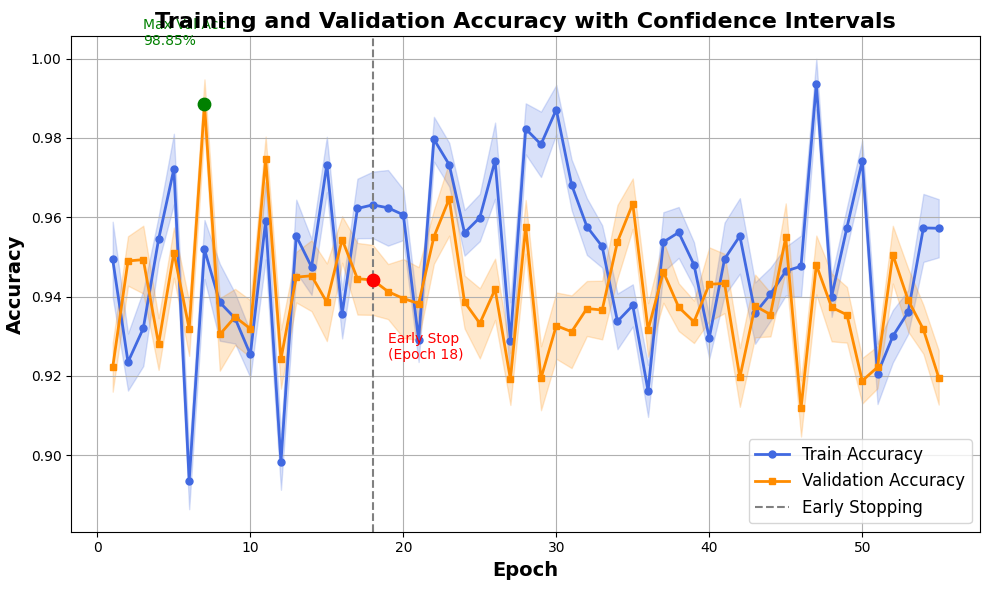
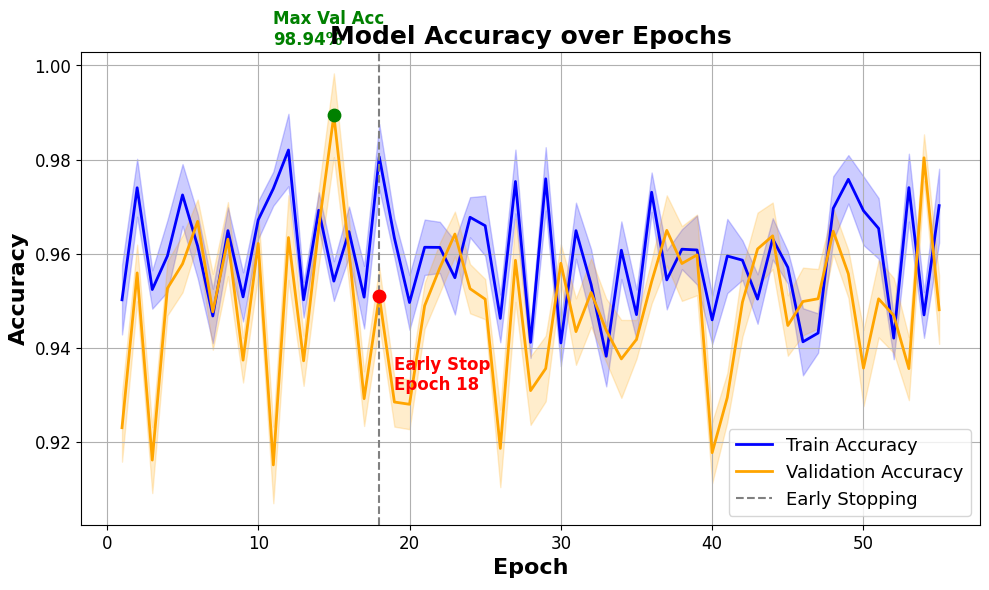
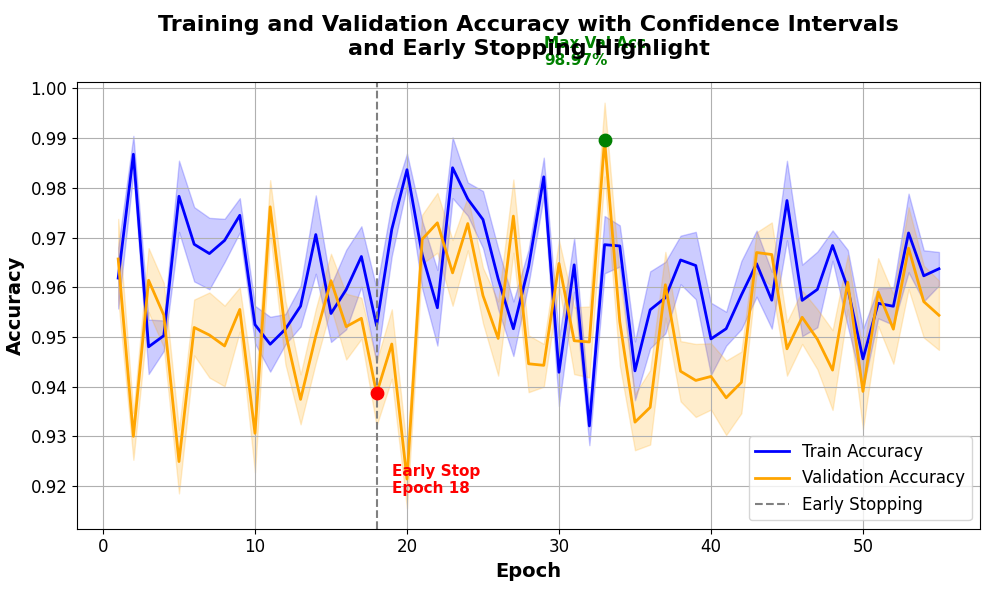
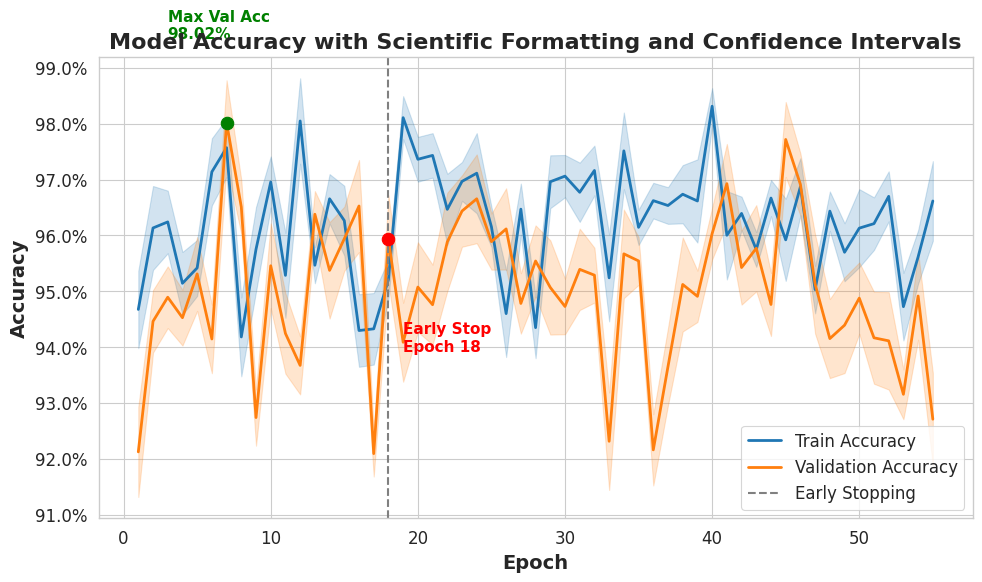
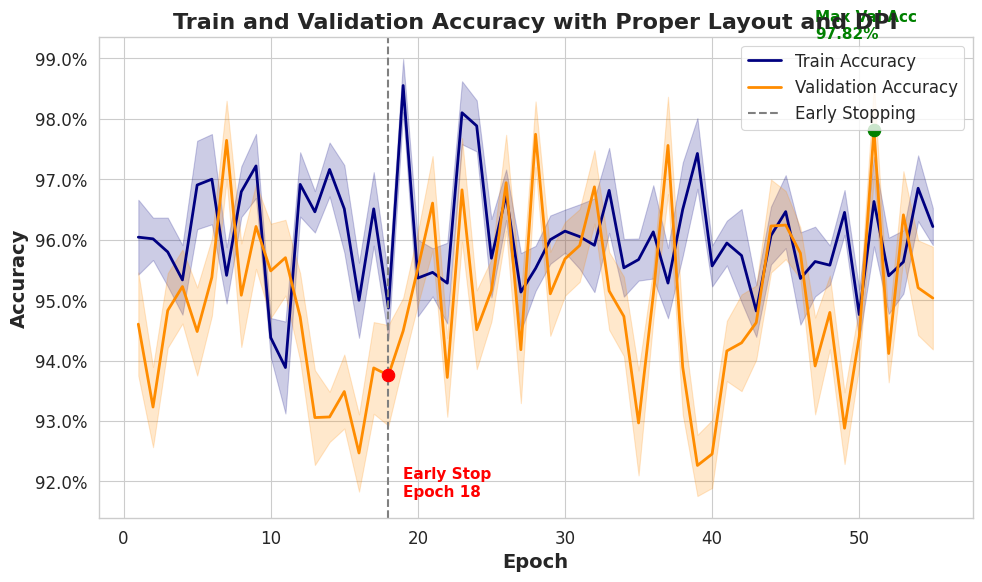
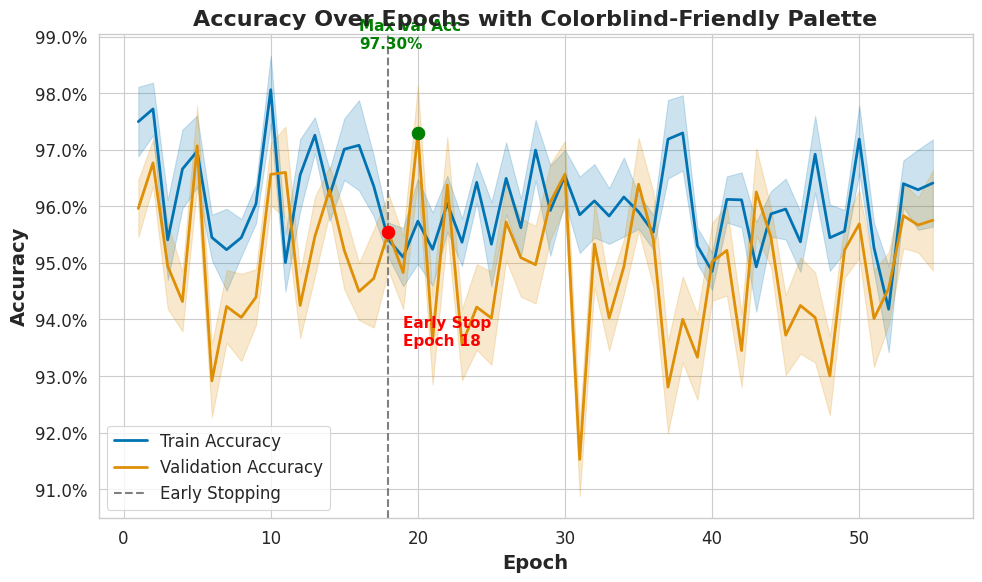
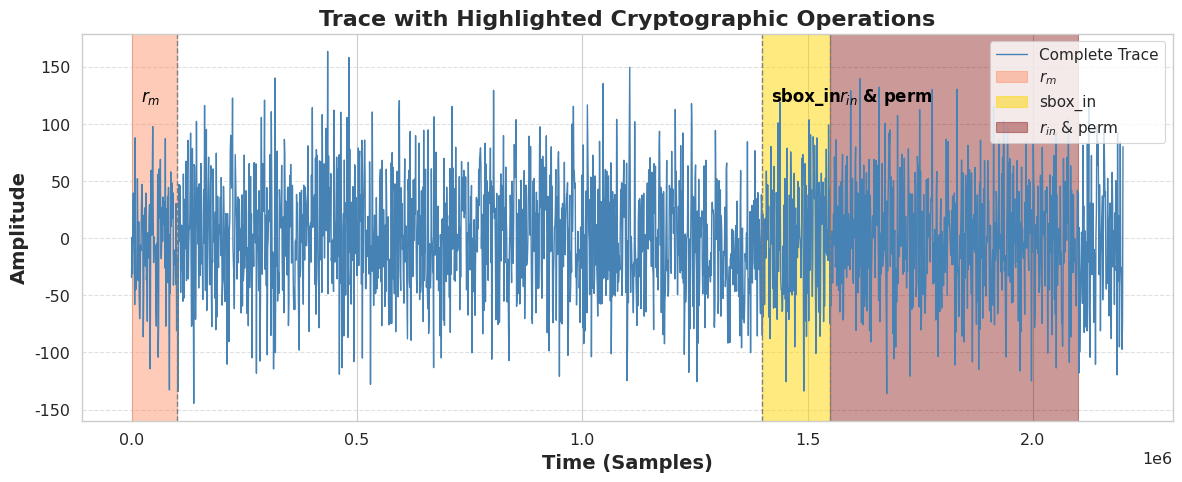

Here is the Python script that generated these plots, in order:
# -*- coding: utf-8 -*-
"""2nd_paper.ipynb

Automatically generated by Colab.

Original file is located at
    https://colab.research.google.com/drive/1rrFQ0M09XnlOu1Rb6B3wtL__dGRo_6TO
"""

import matplotlib.pyplot as plt
import numpy as np

# Example dummy data (replace these with your actual data)
epochs = np.arange(1, 55 + 1)
train_acc = np.random.normal(0.95, 0.02, size=len(epochs))
val_acc = np.random.normal(0.94, 0.015, size=len(epochs))

# Confidence intervals (simulate small std deviation here)
train_std = np.random.uniform(0.005, 0.01, size=len(epochs))
val_std = np.random.uniform(0.005, 0.01, size=len(epochs))

# Early stopping point (example: epoch 18)
early_stop_epoch = 18
early_stop_val = val_acc[early_stop_epoch - 1]

# Find epoch of max validation accuracy
max_val_idx = np.argmax(val_acc)
max_val_epoch = epochs[max_val_idx]
max_val = val_acc[max_val_idx]

# Plotting
plt.figure(figsize=(10, 6))
plt.plot(epochs, train_acc, label='Train Accuracy', color='royalblue', linewidth=2, marker='o', markersize=5)
plt.plot(epochs, val_acc, label='Validation Accuracy', color='darkorange', linewidth=2, marker='s', markersize=5)

# Shaded confidence interval
plt.fill_between(epochs, train_acc - train_std, train_acc + train_std, color='royalblue', alpha=0.2)
plt.fill_between(epochs, val_acc - val_std, val_acc + val_std, color='darkorange', alpha=0.2)

# Early stopping marker
plt.axvline(x=early_stop_epoch, color='gray', linestyle='--', linewidth=1.5, label='Early Stopping')
plt.scatter(early_stop_epoch, early_stop_val, color='red', s=80, zorder=5)
plt.text(early_stop_epoch + 1, early_stop_val - 0.02, f'Early Stop\n(Epoch {early_stop_epoch})', fontsize=10, color='red')

# Max validation accuracy annotation
plt.scatter(max_val_epoch, max_val, color='green', s=80, zorder=5)
plt.text(max_val_epoch - 4, max_val + 0.015, f'Max Val Acc\n{max_val:.2%}', fontsize=10, color='green')

# Labels and legends
plt.xlabel('Epoch', fontsize=14, fontweight='bold')
plt.ylabel('Accuracy', fontsize=14, fontweight='bold')
plt.title('Training and Validation Accuracy with Confidence Intervals', fontsize=16, fontweight='bold')
plt.legend(fontsize=12)
plt.grid(True)
plt.tight_layout()
plt.savefig("enhanced_accuracy_plot.png", dpi=300)
plt.show()

import matplotlib.pyplot as plt
import numpy as np

# Sample dummy data (replace with your actual values)
epochs = np.arange(1, 56)
train_acc = np.random.normal(0.96, 0.01, size=len(epochs))
val_acc = np.random.normal(0.95, 0.015, size=len(epochs))

# Simulated confidence intervals
train_std = np.random.uniform(0.003, 0.008, size=len(epochs))
val_std = np.random.uniform(0.004, 0.009, size=len(epochs))

# Early stopping epoch (for example, epoch 18)
early_stop_epoch = 18
early_stop_val = val_acc[early_stop_epoch - 1]

# Maximum validation accuracy
max_val_idx = np.argmax(val_acc)
max_val_epoch = epochs[max_val_idx]
max_val = val_acc[max_val_idx]

# Plotting
plt.figure(figsize=(10, 6))

# Training accuracy
plt.plot(epochs, train_acc, label='Train Accuracy', color='blue', linewidth=2)
plt.fill_between(epochs, train_acc - train_std, train_acc + train_std, color='blue', alpha=0.2)

# Validation accuracy
plt.plot(epochs, val_acc, label='Validation Accuracy', color='orange', linewidth=2)
plt.fill_between(epochs, val_acc - val_std, val_acc + val_std, color='orange', alpha=0.2)

# Early stopping vertical line and point
plt.axvline(x=early_stop_epoch, linestyle='--', color='gray', linewidth=1.5, label='Early Stopping')
plt.scatter(early_stop_epoch, early_stop_val, color='red', s=80, zorder=5)
plt.text(early_stop_epoch + 1, early_stop_val - 0.02, f"Early Stop\nEpoch {early_stop_epoch}",
         fontsize=12, color='red', weight='bold')

# Max validation accuracy annotation
plt.scatter(max_val_epoch, max_val, color='green', s=80, zorder=5)
plt.text(max_val_epoch - 4, max_val + 0.015, f"Max Val Acc\n{max_val:.2%}",
         fontsize=12, color='green', weight='bold')

# Labels with enhanced font sizes
plt.xlabel("Epoch", fontsize=16, fontweight='bold')
plt.ylabel("Accuracy", fontsize=16, fontweight='bold')
plt.title("Model Accuracy over Epochs", fontsize=18, fontweight='bold')

# Ticks font size
plt.xticks(fontsize=12)
plt.yticks(fontsize=12)

# Legend with larger font
plt.legend(fontsize=13)

# Grid, layout, and save
plt.grid(True)
plt.tight_layout()
plt.savefig("accuracy_plot_with_labels_and_annotations.png", dpi=300)
plt.show()

import matplotlib.pyplot as plt
import numpy as np

# Dummy data (replace with real values)
epochs = np.arange(1, 56)
train_acc = np.random.normal(0.96, 0.01, size=len(epochs))
val_acc = np.random.normal(0.95, 0.015, size=len(epochs))

train_std = np.random.uniform(0.003, 0.008, size=len(epochs))
val_std = np.random.uniform(0.004, 0.009, size=len(epochs))

# Early stopping info
early_stop_epoch = 18
early_stop_val = val_acc[early_stop_epoch - 1]

# Max validation accuracy
max_val_idx = np.argmax(val_acc)
max_val_epoch = epochs[max_val_idx]
max_val = val_acc[max_val_idx]

# Plot
fig, ax = plt.subplots(figsize=(10, 6))

# Plot lines and confidence intervals
ax.plot(epochs, train_acc, label='Train Accuracy', color='blue', linewidth=2)
ax.fill_between(epochs, train_acc - train_std, train_acc + train_std, color='blue', alpha=0.2)

ax.plot(epochs, val_acc, label='Validation Accuracy', color='orange', linewidth=2)
ax.fill_between(epochs, val_acc - val_std, val_acc + val_std, color='orange', alpha=0.2)

# Early stopping marker
ax.axvline(x=early_stop_epoch, linestyle='--', color='gray', linewidth=1.5, label='Early Stopping')
ax.scatter(early_stop_epoch, early_stop_val, color='red', s=80, zorder=5)
ax.text(early_stop_epoch + 1, early_stop_val - 0.02, f"Early Stop\nEpoch {early_stop_epoch}",
        fontsize=11, color='red', fontweight='bold')

# Max val accuracy annotation
ax.scatter(max_val_epoch, max_val, color='green', s=80, zorder=5)
ax.text(max_val_epoch - 4, max_val + 0.015, f"Max Val Acc\n{max_val:.2%}",
        fontsize=11, color='green', fontweight='bold')

# Enhanced title
ax.set_title("Training and Validation Accuracy with Confidence Intervals\nand Early Stopping Highlight",
             fontsize=16, fontweight='bold', pad=20)

# Axis labels
ax.set_xlabel("Epoch", fontsize=14, fontweight='bold')
ax.set_ylabel("Accuracy", fontsize=14, fontweight='bold')
ax.tick_params(axis='both', labelsize=12)

# Legend and grid
ax.legend(fontsize=12)
ax.grid(True)

# Tight layout and high-res save
plt.tight_layout()
plt.savefig("accuracy_plot_title_caption.png", dpi=300)

# OPTIONAL: Add caption below the figure for paper formatting (outside plot)
print("Figure: Evolution of training and validation accuracy over epochs. The shaded region shows the confidence interval. Early stopping occurred at epoch 18, and the highest validation accuracy was observed at epoch {}.".format(max_val_epoch))

plt.show()

import matplotlib.pyplot as plt
import numpy as np
from matplotlib.ticker import PercentFormatter
import seaborn as sns

# Apply a consistent scientific paper-friendly style
sns.set_style("whitegrid")
sns.set_context("paper", font_scale=1.3)

# Dummy data (replace with real values)
epochs = np.arange(1, 56)
train_acc = np.random.normal(0.96, 0.01, size=len(epochs))
val_acc = np.random.normal(0.95, 0.015, size=len(epochs))
train_std = np.random.uniform(0.003, 0.008, size=len(epochs))
val_std = np.random.uniform(0.004, 0.009, size=len(epochs))

# Early stopping info
early_stop_epoch = 18
early_stop_val = val_acc[early_stop_epoch - 1]

# Max val accuracy
max_val_idx = np.argmax(val_acc)
max_val_epoch = epochs[max_val_idx]
max_val = val_acc[max_val_idx]

# Plotting
fig, ax = plt.subplots(figsize=(10, 6))

# Plot accuracy curves
ax.plot(epochs, train_acc, label='Train Accuracy', color='tab:blue', linewidth=2)
ax.fill_between(epochs, train_acc - train_std, train_acc + train_std, color='tab:blue', alpha=0.2)

ax.plot(epochs, val_acc, label='Validation Accuracy', color='tab:orange', linewidth=2)
ax.fill_between(epochs, val_acc - val_std, val_acc + val_std, color='tab:orange', alpha=0.2)

# Add early stopping marker
ax.axvline(x=early_stop_epoch, linestyle='--', color='gray', linewidth=1.5, label='Early Stopping')
ax.scatter(early_stop_epoch, early_stop_val, color='red', s=80, zorder=5)
ax.text(early_stop_epoch + 1, early_stop_val - 0.02, f"Early Stop\nEpoch {early_stop_epoch}",
        fontsize=11, color='red', fontweight='bold')

# Annotate max validation accuracy
ax.scatter(max_val_epoch, max_val, color='green', s=80, zorder=5)
ax.text(max_val_epoch - 4, max_val + 0.015, f"Max Val Acc\n{max_val:.2%}",
        fontsize=11, color='green', fontweight='bold')

# Set axis labels
ax.set_xlabel("Epoch", fontsize=14, fontweight='bold')
ax.set_ylabel("Accuracy", fontsize=14, fontweight='bold')

# Scientific formatting (percent)
ax.yaxis.set_major_formatter(PercentFormatter(xmax=1.0))
ax.tick_params(axis='both', labelsize=12)

# Title and legend
ax.set_title("Model Accuracy with Scientific Formatting and Confidence Intervals", fontsize=16, fontweight='bold')
ax.legend(fontsize=12)
ax.grid(True)

# Save and show
plt.tight_layout()
plt.savefig("accuracy_plot_scientific_formatting.png", dpi=300)
plt.show()

import matplotlib.pyplot as plt
import numpy as np
from matplotlib.ticker import PercentFormatter

# Dummy data (replace with actual model results)
epochs = np.arange(1, 56)
train_acc = np.random.normal(0.96, 0.01, size=len(epochs))
val_acc = np.random.normal(0.95, 0.015, size=len(epochs))
train_std = np.random.uniform(0.003, 0.008, size=len(epochs))
val_std = np.random.uniform(0.004, 0.009, size=len(epochs))

# Early stopping info
early_stop_epoch = 18
early_stop_val = val_acc[early_stop_epoch - 1]

# Max validation accuracy info
max_val_idx = np.argmax(val_acc)
max_val_epoch = epochs[max_val_idx]
max_val = val_acc[max_val_idx]

# Create plot
fig, ax = plt.subplots(figsize=(10, 6))

# Plot accuracy with shaded intervals
ax.plot(epochs, train_acc, label='Train Accuracy', color='navy', linewidth=2)
ax.fill_between(epochs, train_acc - train_std, train_acc + train_std, color='navy', alpha=0.2)

ax.plot(epochs, val_acc, label='Validation Accuracy', color='darkorange', linewidth=2)
ax.fill_between(epochs, val_acc - val_std, val_acc + val_std, color='darkorange', alpha=0.2)

# Early stopping marker
ax.axvline(x=early_stop_epoch, linestyle='--', color='gray', linewidth=1.5, label='Early Stopping')
ax.scatter(early_stop_epoch, early_stop_val, color='red', s=80, zorder=5)
ax.text(early_stop_epoch + 1, early_stop_val - 0.02, f"Early Stop\nEpoch {early_stop_epoch}",
        fontsize=11, color='red', fontweight='bold')

# Max validation accuracy annotation
ax.scatter(max_val_epoch, max_val, color='green', s=80, zorder=5)
ax.text(max_val_epoch - 4, max_val + 0.015, f"Max Val Acc\n{max_val:.2%}",
        fontsize=11, color='green', fontweight='bold')

# Axis labels and title
ax.set_xlabel("Epoch", fontsize=14, fontweight='bold')
ax.set_ylabel("Accuracy", fontsize=14, fontweight='bold')
ax.set_title("Train and Validation Accuracy with Proper Layout and DPI", fontsize=16, fontweight='bold')

# Use percentage format for accuracy
ax.yaxis.set_major_formatter(PercentFormatter(1.0))
ax.tick_params(axis='both', labelsize=12)

# Legend and grid
ax.legend(fontsize=12)
ax.grid(True)

# Tight layout to avoid clipping and high-res save
plt.tight_layout()
plt.savefig("accuracy_plot_tight_dpi300.png", dpi=300)  # Ensures it's clean in paper/PDF
plt.show()

import matplotlib.pyplot as plt
import numpy as np
from matplotlib.ticker import PercentFormatter
import seaborn as sns

# Set a clean, readable journal-like style
sns.set_style("whitegrid")
sns.set_context("paper", font_scale=1.3)

# Use a colorblind-friendly palette (Seaborn or Colorcet if installed)
color_palette = sns.color_palette("colorblind")

# Dummy data (replace with real training values)
epochs = np.arange(1, 56)
train_acc = np.random.normal(0.96, 0.01, size=len(epochs))
val_acc = np.random.normal(0.95, 0.015, size=len(epochs))
train_std = np.random.uniform(0.003, 0.008, size=len(epochs))
val_std = np.random.uniform(0.004, 0.009, size=len(epochs))

# Early stopping and max accuracy info
early_stop_epoch = 18
early_stop_val = val_acc[early_stop_epoch - 1]

max_val_idx = np.argmax(val_acc)
max_val_epoch = epochs[max_val_idx]
max_val = val_acc[max_val_idx]

# Start plotting
fig, ax = plt.subplots(figsize=(10, 6))

# Plot training and validation accuracy with colorblind-friendly colors
ax.plot(epochs, train_acc, label='Train Accuracy', color=color_palette[0], linewidth=2)
ax.fill_between(epochs, train_acc - train_std, train_acc + train_std, color=color_palette[0], alpha=0.2)

ax.plot(epochs, val_acc, label='Validation Accuracy', color=color_palette[1], linewidth=2)
ax.fill_between(epochs, val_acc - val_std, val_acc + val_std, color=color_palette[1], alpha=0.2)

# Early stopping marker
ax.axvline(x=early_stop_epoch, linestyle='--', color='gray', linewidth=1.5, label='Early Stopping')
ax.scatter(early_stop_epoch, early_stop_val, color='red', s=80, zorder=5)
ax.text(early_stop_epoch + 1, early_stop_val - 0.02, f"Early Stop\nEpoch {early_stop_epoch}",
        fontsize=11, color='red', fontweight='bold')

# Max val accuracy annotation
ax.scatter(max_val_epoch, max_val, color='green', s=80, zorder=5)
ax.text(max_val_epoch - 4, max_val + 0.015, f"Max Val Acc\n{max_val:.2%}",
        fontsize=11, color='green', fontweight='bold')

# Axis, title, and legend
ax.set_xlabel("Epoch", fontsize=14, fontweight='bold')
ax.set_ylabel("Accuracy", fontsize=14, fontweight='bold')
ax.set_title("Accuracy Over Epochs with Colorblind-Friendly Palette", fontsize=16, fontweight='bold')

ax.yaxis.set_major_formatter(PercentFormatter(1.0))
ax.tick_params(axis='both', labelsize=12)
ax.legend(fontsize=12)
ax.grid(True)

# Layout and high-res output
plt.tight_layout()
plt.savefig("accuracy_plot_colorblind_friendly.png", dpi=300)
plt.show()

import matplotlib.pyplot as plt
import numpy as np

# Dummy data
x = np.linspace(0, 2.2e6, 2200)
y = np.random.normal(0, 50, size=len(x))

# Highlight ranges (replace with actual range indices)
rm_range = (0, 1e5)
sbox_range = (1.4e6, 1.55e6)
rin_perm_range = (1.55e6, 2.1e6)

# Plot setup
plt.figure(figsize=(12, 5))
plt.plot(x, y, label="Complete Trace", color='steelblue', linewidth=1)

# Transparent overlays
plt.axvspan(*rm_range, color='coral', alpha=0.4, label='$r_m$')
plt.axvspan(*sbox_range, color='gold', alpha=0.5, label='sbox_in')
plt.axvspan(*rin_perm_range, color='maroon', alpha=0.4, label='$r_{in}$ & perm')

# Vertical lines to mark events
plt.axvline(rm_range[1], color='gray', linestyle='--', linewidth=1)
plt.axvline(sbox_range[0], color='gray', linestyle='--', linewidth=1)
plt.axvline(rin_perm_range[0], color='gray', linestyle='--', linewidth=1)

# Labels inside spans
plt.text(rm_range[0] + 2e4, 120, '$r_m$', fontsize=12, fontweight='bold', color='black')
plt.text(sbox_range[0] + 2e4, 120, 'sbox_in', fontsize=12, fontweight='bold', color='black')
plt.text(rin_perm_range[0] + 2e4, 120, '$r_{in}$ & perm', fontsize=12, fontweight='bold', color='black')

# Axis and labels
plt.xlabel("Time (Samples)", fontsize=14, fontweight='bold')
plt.ylabel("Amplitude", fontsize=14, fontweight='bold')
plt.title("Trace with Highlighted Cryptographic Operations", fontsize=16, fontweight='bold')

# Grid, legend, and layout
plt.grid(axis='y', linestyle='--', alpha=0.6)
plt.legend(loc='upper right', fontsize=11)
plt.tight_layout()
plt.savefig("trace_highlighted_clean.png", dpi=300)
plt.show()





